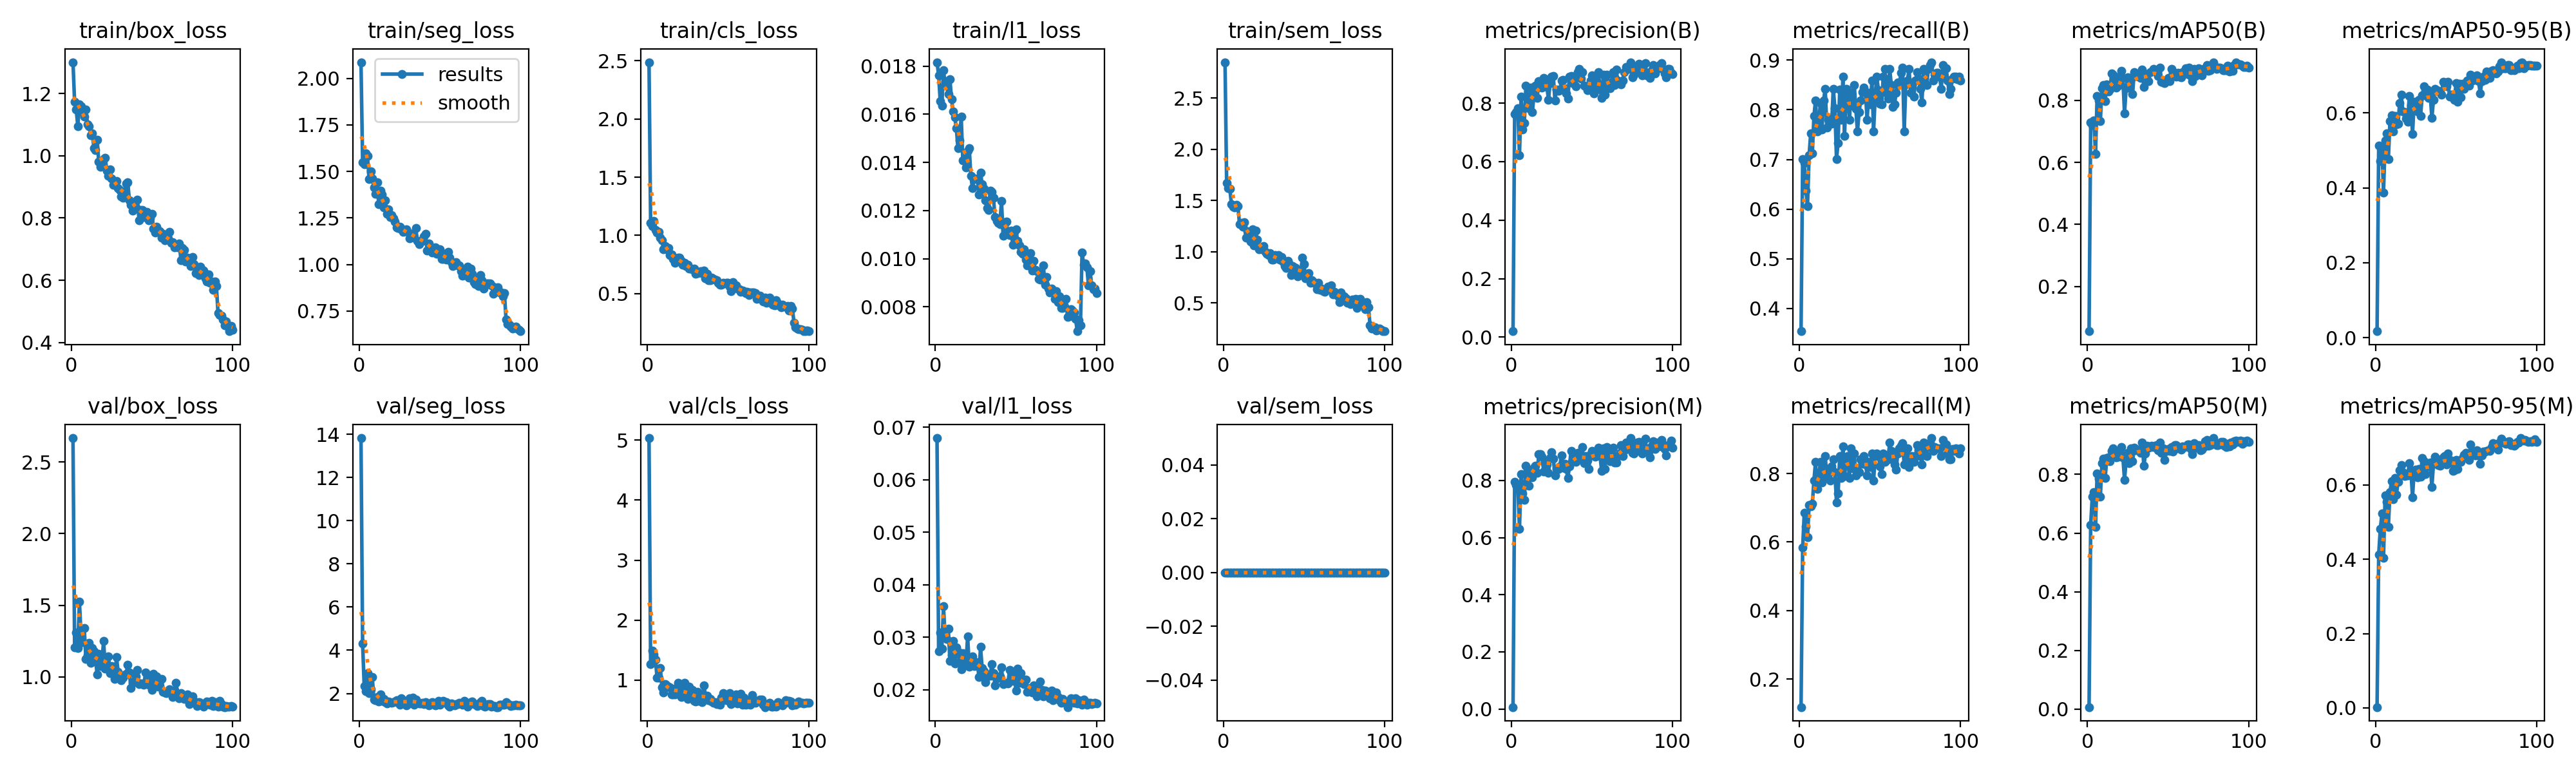

The table this chart was drawn from, first rows:
epoch, time, train/box_loss, train/seg_loss, train/cls_loss, train/l1_loss, train/sem_loss, metrics/precision(B), metrics/recall(B), metrics/mAP50(B), metrics/mAP50-95(B), metrics/precision(M), metrics/recall(M), metrics/mAP50(M), metrics/mAP50-95(M), val/box_loss, val/seg_loss, val/cls_loss, val/l1_loss, val/sem_loss, lr/pg0, lr/pg1, lr/pg2
1, 77.67, 1.3, 2.086, 2.488, 0.01816, 2.85, 0.02022, 0.3543, 0.05591, 0.01715, 0.00674, 0.1181, 0.00652, 0.00225, 2.667, 13.82, 5.035, 0.06794, 0, 0.0001964, 0.0001964, 0.08056
2, 160.9, 1.173, 1.549, 1.109, 0.01762, 1.673, 0.7631, 0.7008, 0.7283, 0.5124, 0.796, 0.5836, 0.6285, 0.4125, 1.205, 4.316, 1.269, 0.02736, 0, 0.0003924, 0.0003924, 0.06076
3, 244.7, 1.149, 1.537, 1.081, 0.01653, 1.618, 0.7705, 0.6929, 0.7215, 0.471, 0.7836, 0.685, 0.7242, 0.4812, 1.31, 2.33, 1.492, 0.03093, 0, 0.0005846, 0.0005846, 0.04095
4, 328.5, 1.095, 1.598, 1.125, 0.01635, 1.612, 0.7815, 0.6378, 0.7344, 0.4955, 0.7835, 0.6457, 0.7404, 0.5227, 1.203, 2.097, 1.43, 0.02783, 0, 0.0007727, 0.0007727, 0.02114
5, 412.3, 1.164, 1.583, 1.049, 0.01784, 1.462, 0.6228, 0.6063, 0.6263, 0.388, 0.6309, 0.6142, 0.6217, 0.4035, 1.526, 2.953, 1.348, 0.03599, 0, 0.0009569, 0.0009569, 0.001321
6, 496.1, 1.158, 1.46, 1.024, 0.01725, 1.44, 0.8213, 0.7087, 0.8132, 0.5274, 0.8232, 0.7087, 0.8032, 0.5718, 1.291, 2.018, 1.039, 0.03009, 0, 0.0009505, 0.0009505, 0.0009505
7, 580, 1.14, 1.5, 1.028, 0.01737, 1.434, 0.7103, 0.7528, 0.7993, 0.546, 0.7551, 0.7042, 0.7859, 0.5548, 1.241, 2.203, 1.045, 0.02967, 0, 0.0009406, 0.0009406, 0.0009406
8, 664, 1.125, 1.461, 0.9792, 0.01683, 1.455, 0.7327, 0.7124, 0.7333, 0.4762, 0.7327, 0.7124, 0.7242, 0.4868, 1.34, 2.762, 1.207, 0.03159, 0, 0.0009307, 0.0009307, 0.0009307
9, 747.8, 1.148, 1.412, 0.959, 0.01745, 1.447, 0.8594, 0.7874, 0.8387, 0.579, 0.8508, 0.7795, 0.8388, 0.581, 1.126, 1.712, 0.8837, 0.02554, 0, 0.0009208, 0.0009208, 0.0009208
10, 831.9, 1.1, 1.377, 0.8803, 0.01662, 1.267, 0.8183, 0.8189, 0.8501, 0.5948, 0.834, 0.8347, 0.854, 0.6101, 1.152, 1.682, 0.7992, 0.02655, 0, 0.0009109, 0.0009109, 0.0009109
11, 916.1, 1.094, 1.442, 0.9105, 0.01612, 1.28, 0.7824, 0.7559, 0.797, 0.5505, 0.7824, 0.7559, 0.7874, 0.5608, 1.237, 1.842, 0.9334, 0.02928, 0, 0.000901, 0.000901, 0.000901
12, 1000, 1.066, 1.322, 0.882, 0.01587, 1.247, 0.8523, 0.7725, 0.8523, 0.5916, 0.8361, 0.7874, 0.8555, 0.6189, 1.097, 1.627, 0.9106, 0.02503, 0, 0.0008911, 0.0008911, 0.0008911
13, 1084, 1.073, 1.398, 0.8891, 0.01541, 1.287, 0.7693, 0.8139, 0.8282, 0.5694, 0.8114, 0.8347, 0.8574, 0.5743, 1.201, 1.947, 0.8914, 0.02813, 0, 0.0008812, 0.0008812, 0.0008812
14, 1168, 1.025, 1.377, 0.8333, 0.01458, 1.138, 0.8285, 0.7609, 0.8342, 0.5709, 0.8453, 0.7743, 0.8451, 0.609, 1.178, 1.645, 0.8785, 0.0272, 0, 0.0008713, 0.0008713, 0.0008713
15, 1252, 1.017, 1.305, 0.8385, 0.0149, 1.197, 0.8595, 0.8191, 0.8878, 0.6264, 0.8513, 0.8116, 0.881, 0.6388, 1.119, 1.746, 0.7626, 0.02524, 0, 0.0008614, 0.0008614, 0.0008614
16, 1336, 1.051, 1.346, 0.8001, 0.0159, 1.188, 0.8189, 0.8425, 0.8818, 0.6483, 0.8269, 0.8504, 0.8879, 0.6529, 1.019, 1.597, 0.7613, 0.02387, 0, 0.0008515, 0.0008515, 0.0008515
17, 1420, 0.9807, 1.27, 0.7626, 0.01408, 1.102, 0.874, 0.7638, 0.8662, 0.6037, 0.8932, 0.7904, 0.8767, 0.6341, 1.163, 1.535, 0.7681, 0.02703, 0, 0.0008416, 0.0008416, 0.0008416
18, 1504, 0.9649, 1.296, 0.8013, 0.01416, 1.216, 0.8652, 0.7795, 0.8408, 0.6026, 0.892, 0.8032, 0.8578, 0.6239, 1.077, 1.626, 0.8705, 0.02545, 0, 0.0008317, 0.0008317, 0.0008317
19, 1588, 0.9729, 1.254, 0.8099, 0.01378, 1.063, 0.8537, 0.7812, 0.847, 0.5855, 0.8829, 0.7795, 0.8599, 0.626, 1.109, 1.587, 0.9522, 0.02511, 0, 0.0008218, 0.0008218, 0.0008218
20, 1672, 0.9898, 1.264, 0.8081, 0.01448, 1.204, 0.8869, 0.7716, 0.877, 0.5772, 0.8324, 0.8215, 0.8785, 0.6256, 1.252, 1.578, 0.8579, 0.03017, 0, 0.0008119, 0.0008119, 0.0008119
21, 1756, 0.9931, 1.249, 0.7796, 0.01458, 1.115, 0.862, 0.8425, 0.8945, 0.6459, 0.862, 0.8425, 0.894, 0.6581, 1.059, 1.592, 0.7219, 0.02436, 0, 0.000802, 0.000802, 0.000802
22, 1840, 0.9514, 1.229, 0.747, 0.01344, 1.025, 0.8561, 0.8032, 0.8713, 0.6222, 0.8561, 0.8032, 0.8589, 0.6398, 1.082, 1.624, 0.7385, 0.02493, 0, 0.0007921, 0.0007921, 0.0007921
23, 1924, 0.9344, 1.2, 0.7621, 0.01292, 1.042, 0.8116, 0.7008, 0.7584, 0.5441, 0.8274, 0.7165, 0.7808, 0.567, 1.145, 1.682, 0.9588, 0.02642, 0, 0.0007822, 0.0007822, 0.0007822
24, 2008, 0.9556, 1.196, 0.7362, 0.01334, 1.026, 0.8694, 0.7337, 0.8397, 0.6296, 0.8787, 0.7413, 0.8503, 0.6386, 1.026, 1.594, 0.7649, 0.02455, 0, 0.0007723, 0.0007723, 0.0007723
25, 2092, 0.9273, 1.203, 0.7488, 0.0133, 1.052, 0.8915, 0.8413, 0.8739, 0.6279, 0.9, 0.8508, 0.8725, 0.6408, 1.074, 1.488, 0.6903, 0.02517, 0, 0.0007624, 0.0007624, 0.0007624
26, 2176, 0.9059, 1.188, 0.7136, 0.01334, 0.9964, 0.8919, 0.7795, 0.8438, 0.6039, 0.8771, 0.7874, 0.8384, 0.6199, 1.072, 1.783, 0.894, 0.02527, 0, 0.0007525, 0.0007525, 0.0007525
27, 2261, 0.9166, 1.174, 0.7169, 0.01266, 0.9769, 0.809, 0.8672, 0.8693, 0.6353, 0.8172, 0.8801, 0.8893, 0.6425, 0.9856, 1.647, 0.7658, 0.02244, 0, 0.0007426, 0.0007426, 0.0007426
28, 2345, 0.9183, 1.186, 0.7107, 0.01358, 0.9671, 0.8462, 0.748, 0.8203, 0.5926, 0.8411, 0.792, 0.8451, 0.6226, 1.14, 1.65, 0.8332, 0.02817, 0, 0.0007327, 0.0007327, 0.0007327
29, 2429, 0.8963, 1.189, 0.7128, 0.01308, 0.9848, 0.8413, 0.8425, 0.8913, 0.647, 0.8413, 0.8425, 0.8906, 0.6728, 1.036, 1.447, 0.6581, 0.02413, 0, 0.0007228, 0.0007228, 0.0007228
30, 2513, 0.8909, 1.175, 0.6704, 0.0129, 0.9225, 0.844, 0.8347, 0.8782, 0.6716, 0.8484, 0.8504, 0.882, 0.6641, 1.008, 1.514, 0.6409, 0.02352, 0, 0.0007129, 0.0007129, 0.0007129
31, 2597, 0.8683, 1.141, 0.6753, 0.01243, 0.9207, 0.8767, 0.7795, 0.8816, 0.6467, 0.8881, 0.7874, 0.8837, 0.6286, 0.9763, 1.789, 0.8013, 0.0214, 0, 0.000703, 0.000703, 0.000703
32, 2681, 0.8654, 1.165, 0.6834, 0.0121, 0.964, 0.8785, 0.8347, 0.877, 0.6627, 0.8458, 0.874, 0.8814, 0.6594, 0.995, 1.58, 0.6525, 0.0226, 0, 0.0006931, 0.0006931, 0.0006931
33, 2764, 0.8763, 1.164, 0.6901, 0.01201, 0.9509, 0.8508, 0.8082, 0.8715, 0.6397, 0.859, 0.8154, 0.8741, 0.6497, 1.014, 1.805, 0.7302, 0.02297, 0, 0.0006832, 0.0006832, 0.0006832
34, 2848, 0.9113, 1.143, 0.6754, 0.01282, 0.9639, 0.8335, 0.8504, 0.8996, 0.6494, 0.8414, 0.8583, 0.9081, 0.6601, 1.02, 1.466, 0.6371, 0.02274, 0, 0.0006733, 0.0006733, 0.0006733
35, 2932, 0.9139, 1.196, 0.6975, 0.01278, 0.924, 0.8158, 0.8023, 0.8428, 0.5864, 0.8078, 0.7944, 0.8289, 0.5951, 1.086, 1.731, 0.9184, 0.02484, 0, 0.0006634, 0.0006634, 0.0006634
36, 3016, 0.8577, 1.125, 0.6298, 0.01253, 0.9449, 0.8914, 0.7559, 0.8702, 0.6358, 0.8504, 0.8056, 0.8708, 0.6564, 1.029, 1.609, 0.7457, 0.02312, 0, 0.0006535, 0.0006535, 0.0006535
37, 3100, 0.8416, 1.108, 0.6714, 0.01172, 0.9057, 0.8937, 0.7953, 0.8837, 0.6644, 0.9034, 0.8032, 0.8972, 0.6766, 0.9226, 1.533, 0.745, 0.0209, 0, 0.0006436, 0.0006436, 0.0006436
38, 3184, 0.8247, 1.125, 0.6146, 0.01157, 0.8587, 0.8676, 0.8189, 0.8609, 0.6611, 0.869, 0.8425, 0.8906, 0.6686, 0.96, 1.531, 0.6617, 0.02218, 0, 0.0006337, 0.0006337, 0.0006337
39, 3268, 0.8316, 1.125, 0.6137, 0.0115, 0.8414, 0.8909, 0.8362, 0.89, 0.6597, 0.8825, 0.8283, 0.8925, 0.6538, 0.9688, 1.581, 0.6871, 0.02247, 0, 0.0006238, 0.0006238, 0.0006238
40, 3351, 0.8348, 1.149, 0.6377, 0.01143, 0.9108, 0.8564, 0.8453, 0.893, 0.6561, 0.8642, 0.8517, 0.8969, 0.652, 1.005, 1.501, 0.6499, 0.02256, 0, 0.0006139, 0.0006139, 0.0006139
41, 3435, 0.8588, 1.164, 0.6278, 0.0124, 0.8782, 0.906, 0.8345, 0.9014, 0.6495, 0.8974, 0.8266, 0.8936, 0.6582, 1.048, 1.588, 0.6261, 0.02423, 0, 0.000604, 0.000604, 0.000604
42, 3519, 0.7929, 1.076, 0.6178, 0.01096, 0.774, 0.9171, 0.7795, 0.8976, 0.6838, 0.8783, 0.7955, 0.8981, 0.6742, 0.9515, 1.508, 0.6293, 0.02103, 0, 0.0005941, 0.0005941, 0.0005941
43, 3603, 0.8263, 1.112, 0.6173, 0.01151, 0.8592, 0.8832, 0.8338, 0.8925, 0.6772, 0.8832, 0.8338, 0.9009, 0.677, 0.9543, 1.452, 0.6011, 0.02125, 0, 0.0005842, 0.0005842, 0.0005842
44, 3687, 0.8253, 1.095, 0.5917, 0.01154, 0.8453, 0.9065, 0.811, 0.8776, 0.6714, 0.9163, 0.8189, 0.8821, 0.6552, 0.953, 1.528, 0.6373, 0.02137, 0, 0.0005743, 0.0005743, 0.0005743
45, 3771, 0.8029, 1.064, 0.5785, 0.01107, 0.8381, 0.8598, 0.8583, 0.9062, 0.6831, 0.8613, 0.8583, 0.9092, 0.6852, 0.944, 1.602, 0.5953, 0.02126, 0, 0.0005644, 0.0005644, 0.0005644
46, 3856, 0.8067, 1.073, 0.5761, 0.01097, 0.7595, 0.8579, 0.7559, 0.8588, 0.6446, 0.8848, 0.7795, 0.8742, 0.6669, 1.029, 1.567, 0.7136, 0.02373, 0, 0.0005545, 0.0005545, 0.0005545
47, 3940, 0.8193, 1.093, 0.5936, 0.01117, 0.7836, 0.8453, 0.8268, 0.8579, 0.6486, 0.8695, 0.8504, 0.8895, 0.6652, 0.971, 1.444, 0.7847, 0.02351, 0, 0.0005446, 0.0005446, 0.0005446
48, 4023, 0.7926, 1.057, 0.585, 0.01058, 0.7835, 0.8474, 0.8661, 0.8564, 0.6497, 0.8397, 0.8583, 0.8496, 0.6386, 0.9446, 1.487, 0.7662, 0.02164, 0, 0.0005347, 0.0005347, 0.0005347
49, 4107, 0.7999, 1.056, 0.5933, 0.01111, 0.9424, 0.8767, 0.8396, 0.8639, 0.6351, 0.893, 0.8543, 0.8801, 0.6398, 1.001, 1.653, 0.6643, 0.02321, 0, 0.0005248, 0.0005248, 0.0005248
50, 4191, 0.8125, 1.082, 0.5919, 0.01121, 0.8768, 0.8959, 0.8129, 0.8719, 0.6801, 0.9045, 0.8201, 0.8859, 0.6675, 0.9086, 1.487, 0.6903, 0.01981, 0, 0.0005149, 0.0005149, 0.0005149
51, 4275, 0.7662, 1.03, 0.5575, 0.01073, 0.7397, 0.8326, 0.811, 0.8613, 0.6304, 0.8941, 0.7978, 0.8811, 0.6432, 1.024, 1.564, 0.7894, 0.02403, 0, 0.000505, 0.000505, 0.000505
52, 4359, 0.7533, 1.029, 0.5194, 0.01056, 0.7409, 0.892, 0.8661, 0.9016, 0.6782, 0.8834, 0.8583, 0.8926, 0.6661, 0.94, 1.656, 0.6002, 0.02136, 0, 0.0004951, 0.0004951, 0.0004951
53, 4443, 0.7718, 1.058, 0.5994, 0.01028, 0.7914, 0.8553, 0.8819, 0.8896, 0.6429, 0.8966, 0.8347, 0.8772, 0.6621, 1.004, 1.598, 0.6797, 0.02313, 0, 0.0004852, 0.0004852, 0.0004852
54, 4527, 0.7597, 1.027, 0.5547, 0.01021, 0.6989, 0.9054, 0.8347, 0.8878, 0.6789, 0.9139, 0.8425, 0.901, 0.6722, 0.9344, 1.6, 0.6623, 0.02152, 0, 0.0004753, 0.0004753, 0.0004753
55, 4611, 0.7569, 1.067, 0.57, 0.0104, 0.7235, 0.8461, 0.8223, 0.8755, 0.6643, 0.8852, 0.8425, 0.9, 0.6814, 0.9375, 1.458, 0.76, 0.02112, 0, 0.0004654, 0.0004654, 0.0004654
56, 4695, 0.7369, 1.036, 0.545, 0.00997, 0.7023, 0.8171, 0.8819, 0.8885, 0.6779, 0.8326, 0.8898, 0.8895, 0.6866, 0.9842, 1.378, 0.6136, 0.02195, 0, 0.0004555, 0.0004555, 0.0004555
57, 4779, 0.7483, 1.012, 0.5399, 0.00972, 0.6893, 0.8964, 0.8504, 0.8756, 0.6874, 0.913, 0.8661, 0.8917, 0.6779, 0.8978, 1.531, 0.625, 0.01964, 0, 0.0004456, 0.0004456, 0.0004456
58, 4863, 0.7277, 0.993, 0.5146, 0.00975, 0.6333, 0.8297, 0.8055, 0.8751, 0.6738, 0.8404, 0.8425, 0.8855, 0.6668, 0.8902, 1.472, 0.7727, 0.02019, 0, 0.0004357, 0.0004357, 0.0004357
59, 4947, 0.7423, 1.01, 0.526, 0.01024, 0.6959, 0.8979, 0.811, 0.8903, 0.7019, 0.916, 0.8268, 0.895, 0.7086, 0.889, 1.457, 0.5965, 0.02037, 0, 0.0004258, 0.0004258, 0.0004258
60, 5031, 0.7347, 1.011, 0.5198, 0.00952, 0.6288, 0.8675, 0.8347, 0.8911, 0.6867, 0.8886, 0.811, 0.8929, 0.6825, 0.8975, 1.498, 0.7098, 0.01952, 0, 0.0004159, 0.0004159, 0.0004159
... 40 more rows
